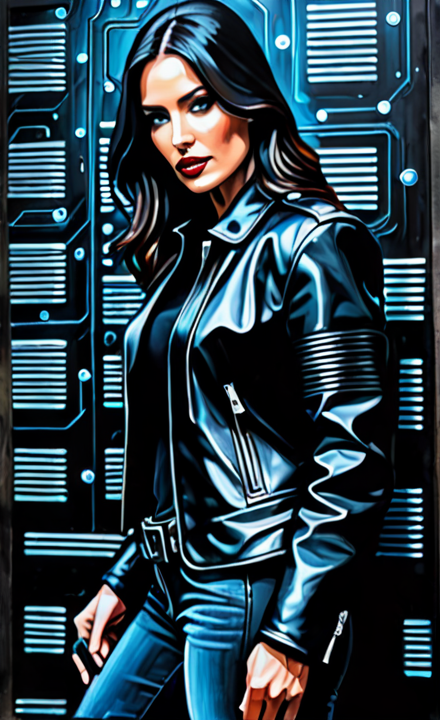
Generation parameters embedded in this image by AUTOMATIC1111 Stable Diffusion web UI or a fork of it (Forge, ...) (PNG 'parameters' text chunk):
cinematic oil painting of a scify in obsidian black long leather jacket, in a mysterious code of bytes
Negative prompt: text, watermark, low quality, worst quality, bad compostion, poor, low effort, [redacted], [redacted]ish, young, nude, nudity, spiky hair, realistic, ultrarealistic, ugly, blurry, disfigured
Steps: 30, Sampler: DPM++ 2M Karras, CFG scale: 7.5, Seed: 3761867072, Size: 440x720, Model hash: 4726d3bab1, Model: dreamshaper_xl_v2, Version: v1.7.0